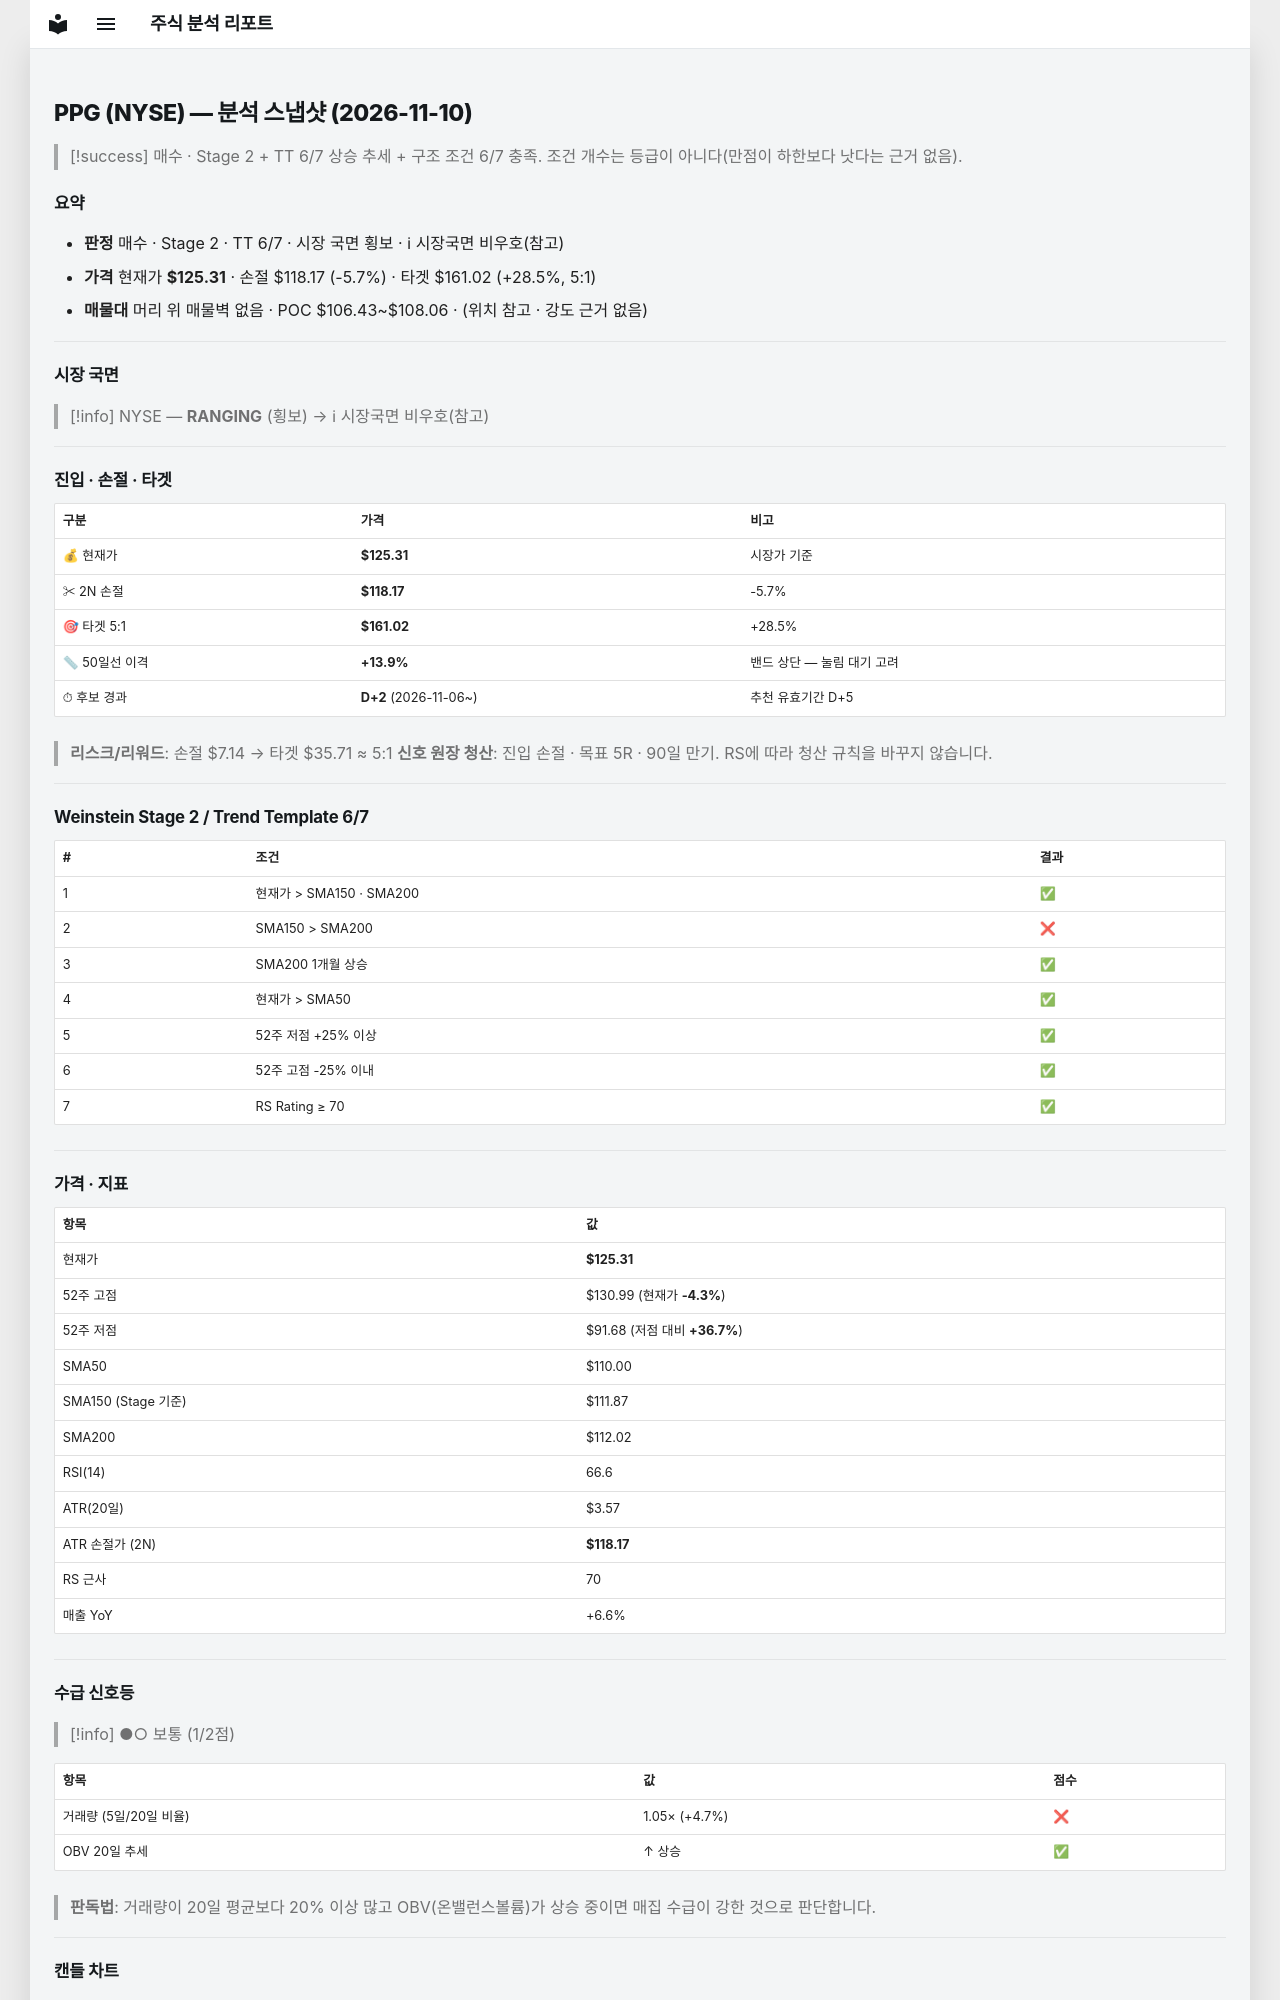

repository: soloandco/stock-reports · page: snapshots/PPG-2026-11-10/index.html · generator: mkdocs

---
type: analysis-snapshot
title: PPG 분석 스냅샷
ticker: PPG
market: NYSE
created: 2026-11-10
updated: 2026-11-10
bar-date: 2026-11-09
verdict: 매수관찰
real-rr: 0.80
sma50-gap-pct: 13.9
candidate-days: 2
candidate-since: 2026-11-06
weekly-position: 저항대아래
weekly-overhead-price: 130.99
weekly-overhead-pct: 4.5
stage: 2
trend-template-score: 6
tt-max: 7
ma-set: sma-50-150-200
price: 125.30999755859375
stop-price: 118.16794504479572
market-regime: RANGING
supply-demand-score: 1/2
supply-demand-label: 보통
status: tracking
tags:
  - stock-agent
  - watchlist
  - PPG
  - analysis
related:
  - "[[analysis-template]]"
---

# PPG (NYSE) — 분석 스냅샷 (2026-11-10)

> [!success] 매수 · Stage 2 + TT 6/7
> 상승 추세 + 구조 조건 6/7 충족. 조건 개수는 등급이 아니다(만점이 하한보다 낫다는 근거 없음).

## 요약

- **판정** 매수 · Stage 2 · TT 6/7 · 시장 국면 횡보 · ℹ 시장국면 비우호(참고)
- **가격** 현재가 **$125.31** · 손절 $118.17 (-5.7%) · 타겟 $161.02 (+28.5%, 5:1)
- **매물대** 머리 위 매물벽 없음 · POC $106.43~$108.06 · (위치 참고 · 강도 근거 없음)

---

## 시장 국면

> [!info] NYSE — **RANGING** (횡보) → ℹ 시장국면 비우호(참고)

---

## 진입 · 손절 · 타겟

| 구분 | 가격 | 비고 |
|------|------|------|
| 💰 현재가 | **$125.31** | 시장가 기준 |
| ✂ 2N 손절 | **$118.17** | -5.7% |
| 🎯 타겟 5:1 | **$161.02** | +28.5% |
| 📏 50일선 이격 | **+13.9%** | 밴드 상단 — 눌림 대기 고려 |
| ⏱ 후보 경과 | **D+2** (2026-11-06~) | 추천 유효기간 D+5 |

> **리스크/리워드**: 손절 $7.14 → 타겟 $35.71 ≈ 5:1
> **신호 원장 청산**: 진입 손절 · 목표 5R · 90일 만기. RS에 따라 청산 규칙을 바꾸지 않습니다.

---

## Weinstein Stage 2 / Trend Template 6/7

| # | 조건 | 결과 |
|---|------|------|
| 1 | 현재가 > SMA150 · SMA200 | ✅ |
| 2 | SMA150 > SMA200 | ❌ |
| 3 | SMA200 1개월 상승 | ✅ |
| 4 | 현재가 > SMA50 | ✅ |
| 5 | 52주 저점 +25% 이상 | ✅ |
| 6 | 52주 고점 -25% 이내 | ✅ |
| 7 | RS Rating ≥ 70 | ✅ |

---

## 가격 · 지표

| 항목 | 값 |
|------|---|
| 현재가 | **$125.31** |
| 52주 고점 | $130.99 (현재가 **-4.3%**) |
| 52주 저점 | $91.68 (저점 대비 **+36.7%**) |
| SMA50 | $110.00 |
| SMA150 (Stage 기준) | $111.87 |
| SMA200 | $112.02 |
| RSI(14) | 66.6 |
| ATR(20일) | $3.57 |
| ATR 손절가 (2N) | **$118.17** |
| RS 근사 | 70 |
| 매출 YoY | +6.6% |

---
## 수급 신호등

> [!info] ●○ 보통 (1/2점)

| 항목 | 값 | 점수 |
|------|------|------|
| 거래량 (5일/20일 비율) | 1.05× (+4.7%) | ❌ |
| OBV 20일 추세 | ↑ 상승 | ✅ |

> **판독법**: 거래량이 20일 평균보다 20% 이상 많고 OBV(온밸런스볼륨)가 상승 중이면 매집 수급이 강한 것으로 판단합니다.

---
